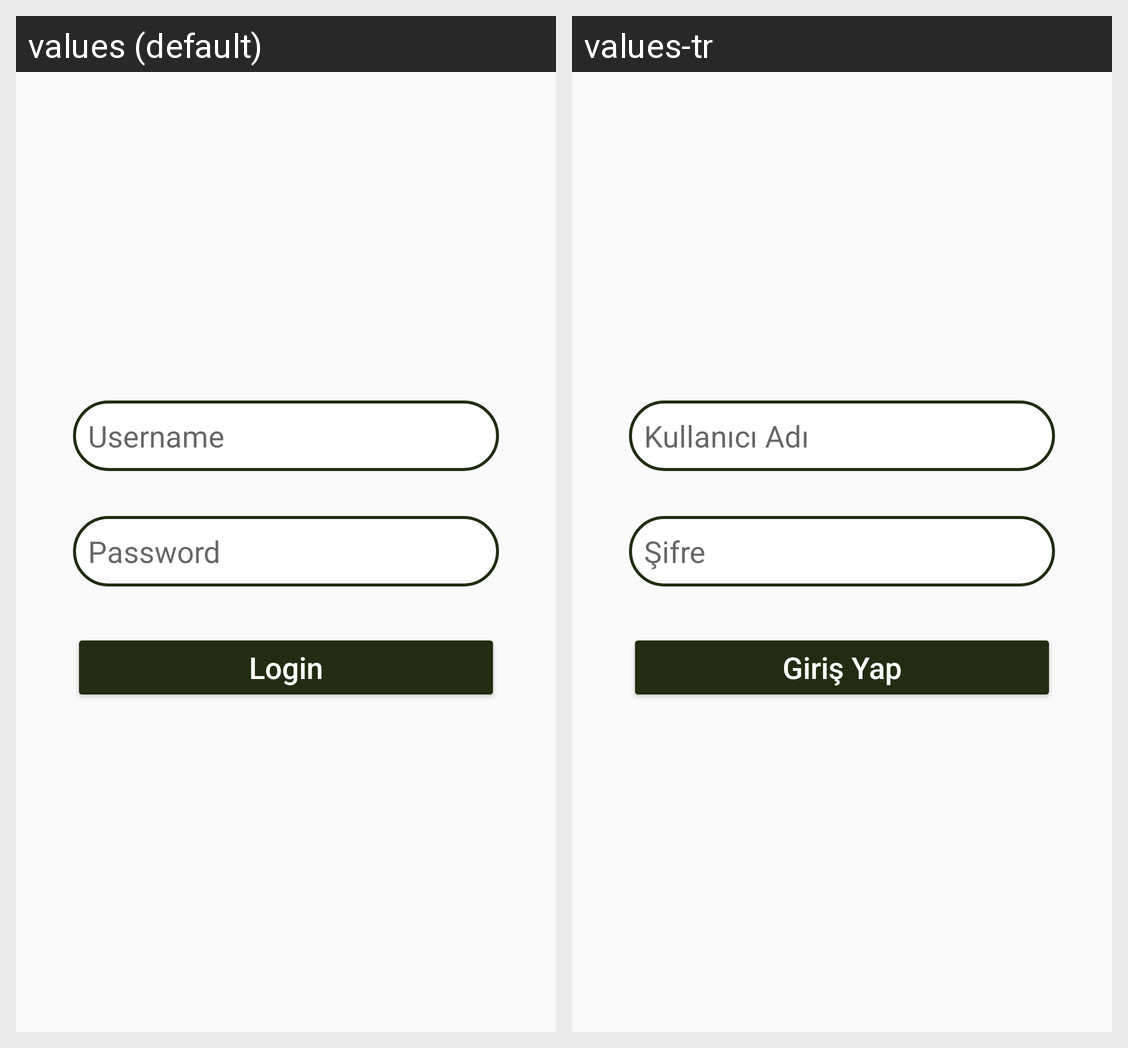

Here is an Android app screen in its default locale and in the app's own translations. Write out the translated-string differences for the strings that appear on this screen.
Android screen res/layout/fragment_login.xml rendered under 2 locales, left to right: values (default), values-tr. Device: Nexus 5 (rendered at 1080×1920; each locale shown at half size, 540×960, under a caption strip naming it); theme Theme.MUVIME.
Strings drawn on this screen, with the default value and each locale's value (text and hints the layout hard-codes, and strings that could not be matched under every locale, appear in the picture but are not listed):

username
  values: Username
  values-tr: Kullanıcı Adı

password
  values: Password
  values-tr: Şifre

login
  values: Login
  values-tr: Giriş Yap
